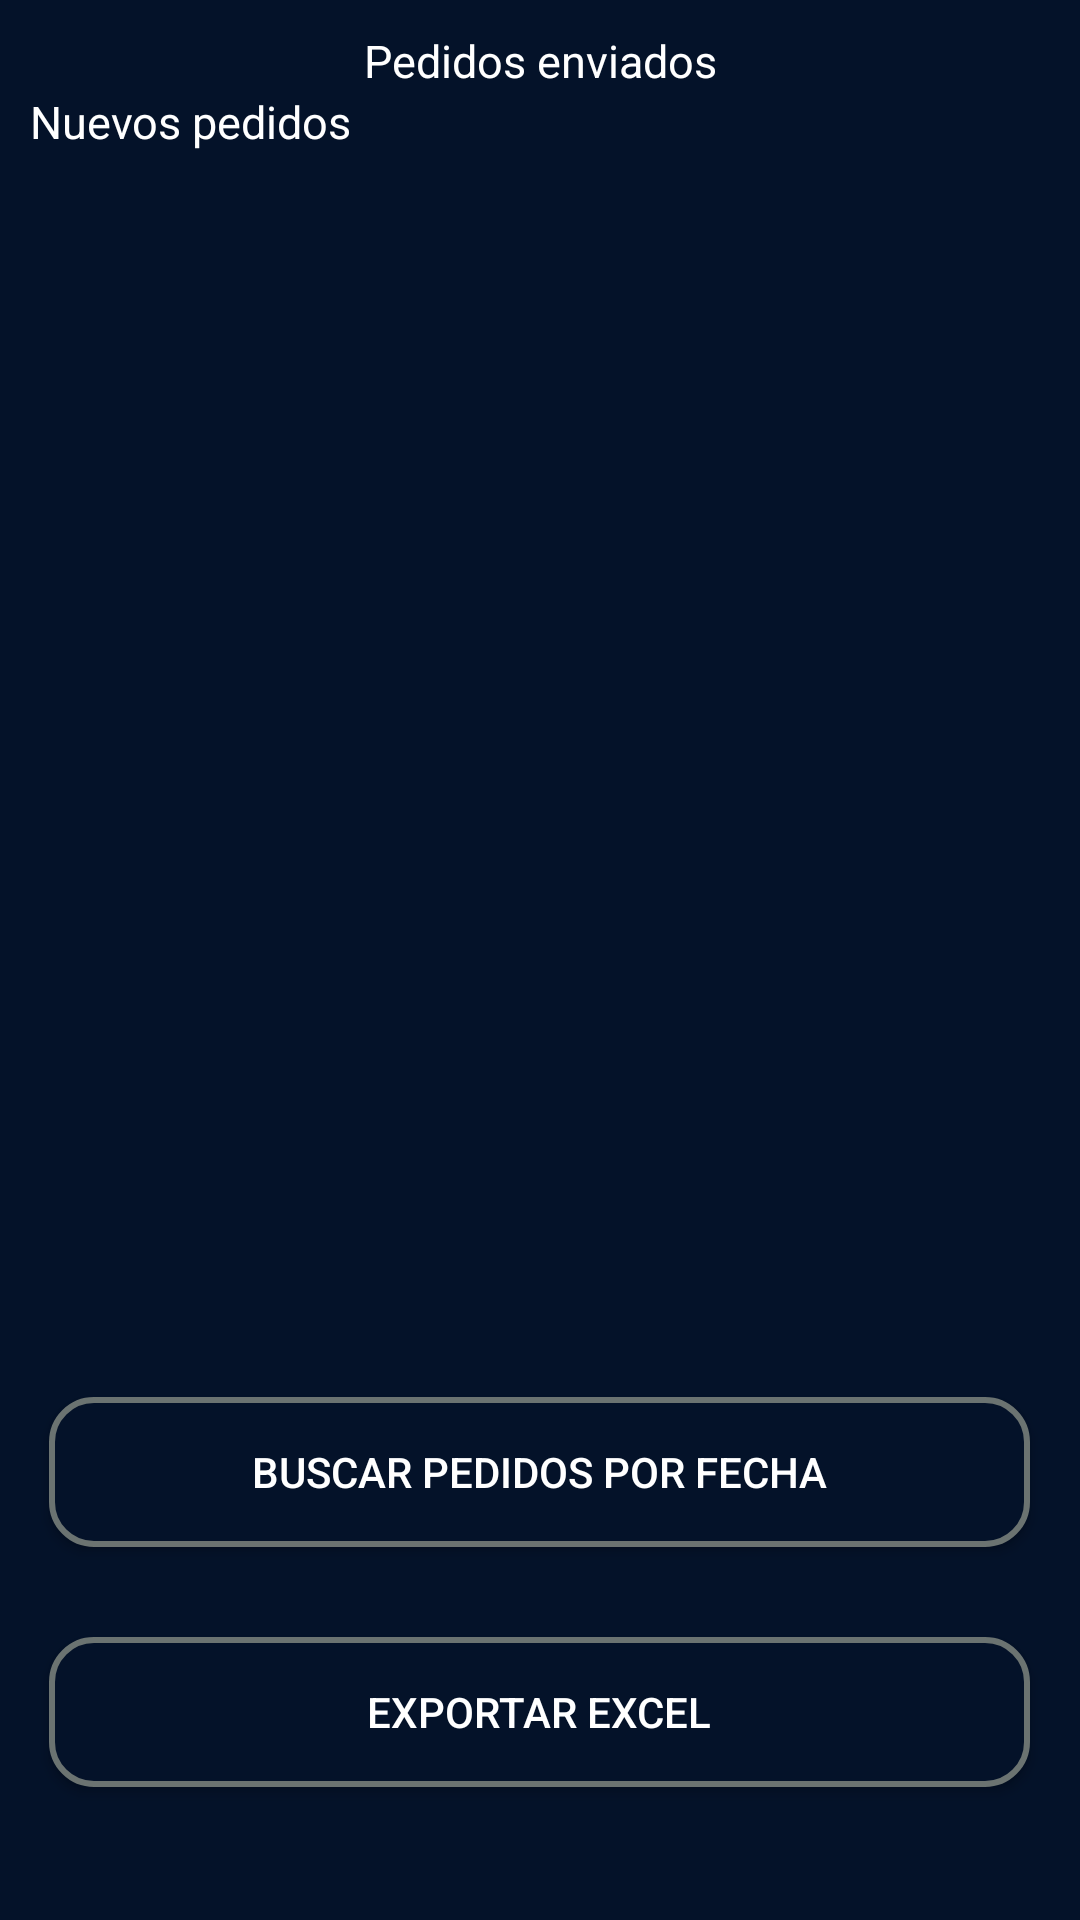

Here is an Android app screen rendered from its layout file. Give the layout XML and the strings, colors and styles it references.
<!-- AndroidManifest.xml: application theme Theme.Preventapp -->
<!-- res/layout/fragment_orders_admin.xml -->
<?xml version="1.0" encoding="utf-8"?>
<LinearLayout xmlns:android="http://schemas.android.com/apk/res/android"
    xmlns:app="http://schemas.android.com/apk/res-auto"
    xmlns:tools="http://schemas.android.com/tools"
    android:layout_width="match_parent"
    android:layout_height="match_parent"
    android:orientation="vertical"
    tools:context=".view.fragments.seller.orders.OrdersFragment">

    <TextView
        android:id="@+id/tv_enabled_action"
        android:layout_width="match_parent"
        android:layout_height="match_parent"
        android:gravity="center_vertical"
        android:text="Accion no habilitada para el usuario"
        android:textColor="@color/white"
        android:textSize="25dp"
        android:visibility="gone"/>

    <TextView
        android:id="@+id/tv_title_send"
        android:layout_width="match_parent"
        android:layout_height="wrap_content"
        android:paddingTop="10dp"
        android:text="Pedidos enviados"
        android:textAlignment="center"
        android:textColor="@color/white"
        android:textSize="15dp"
        app:layout_constraintTop_toTopOf="parent" />

    <TextView
        android:id="@+id/tv_new_client"
        android:layout_width="match_parent"
        android:layout_height="wrap_content"
        android:paddingStart="10dp"
        android:text="Nuevos pedidos"
        android:textColor="@color/white"
        android:textSize="15dp"
        app:layout_constraintEnd_toEndOf="parent"
        app:layout_constraintStart_toStartOf="parent"
        app:layout_constraintTop_toBottomOf="@id/tv_title" />

    <TextView
        android:id="@+id/tv_empty_orders"
        android:layout_width="match_parent"
        android:layout_height="wrap_content"
        android:paddingTop="30dp"
        android:gravity="center"
        android:paddingStart="10dp"
        android:text="No hay pedidos para confirmar"
        android:textColor="@color/white"
        android:textSize="15dp"
        android:visibility="gone"
        app:layout_constraintEnd_toEndOf="parent"
        app:layout_constraintStart_toStartOf="parent"
        app:layout_constraintTop_toBottomOf="@id/tv_title" />

    <LinearLayout
        android:layout_width="match_parent"
        android:layout_height="400dp"
        android:orientation="vertical"
        android:paddingVertical="10dp">

        <ListView
            android:id="@+id/order_list"
            android:layout_width="match_parent"
            android:layout_height="wrap_content"
            android:layout_marginStart="16dp"
            android:layout_marginEnd="16dp"
            android:background="@color/blue" />

    </LinearLayout>

    <androidx.appcompat.widget.AppCompatButton
        android:id="@+id/btn_confirm_orders"
        android:layout_width="327dp"
        android:layout_height="50dp"
        android:layout_gravity="center"
        android:layout_marginVertical="15dp"
        android:background="@drawable/button_not_pressed"
        android:text="BUSCAR PEDIDOS POR FECHA"
        android:textColor="@color/white"
        android:drawableStart="@drawable/ic_search"
        android:drawableTint="@color/white"
        android:gravity="center_vertical|center"
        android:paddingHorizontal="20dp"
        app:layout_constraintBottom_toBottomOf="parent"
        app:layout_constraintEnd_toEndOf="parent"
        app:layout_constraintStart_toStartOf="parent"
        app:layout_constraintTop_toBottomOf="@id/ll_profile_type"
        app:layout_constraintVertical_bias="0.256" />

    <androidx.appcompat.widget.AppCompatButton
        android:id="@+id/btn_export"
        android:layout_width="327dp"
        android:layout_height="50dp"
        android:layout_gravity="center"
        android:layout_marginVertical="15dp"
        android:background="@drawable/button_not_pressed"
        android:text="EXPORTAR EXCEL"
        android:drawableStart="@drawable/ic_download"
        android:drawableTint="@color/white"
        android:gravity="center_vertical|center"
        android:paddingHorizontal="20dp"
        android:textColor="@color/white"
        app:layout_constraintBottom_toBottomOf="parent"
        app:layout_constraintEnd_toEndOf="parent"
        app:layout_constraintStart_toStartOf="parent"
        app:layout_constraintTop_toBottomOf="@id/ll_profile_type"
        app:layout_constraintVertical_bias="0.256" />
</LinearLayout>
<!-- resources referenced by this layout -->
<resources>
  <color name="blue">#24385B</color>
  <color name="white">#FFFFFFFF</color>
  <!-- drawable button_not_pressed (drawable) -->
  <shape xmlns:android="http://schemas.android.com/apk/res/android">
      <solid android:color="@color/background" />
      <stroke android:color="@color/gray" android:width="2dp" />
      <corners android:radius="14dp" />
  </shape>
  <style name="Theme.Preventapp" parent="Base.Theme.Preventapp">
          <item name="android:windowBackground">@color/background</item>
          <item name="android:statusBarColor">@color/background</item>
          <item name="android:windowLightStatusBar">true</item>
      </style>
  <color name="background">#041229</color>
  <color name="gray">#6B7371</color>
  <style name="Base.Theme.Preventapp" parent="Theme.Material3.DayNight.NoActionBar">
          <item name="android:windowBackground">@color/background</item>
          <item name="android:statusBarColor">@color/white</item>
          <item name="android:windowLightStatusBar">true</item>
      </style>
</resources>
